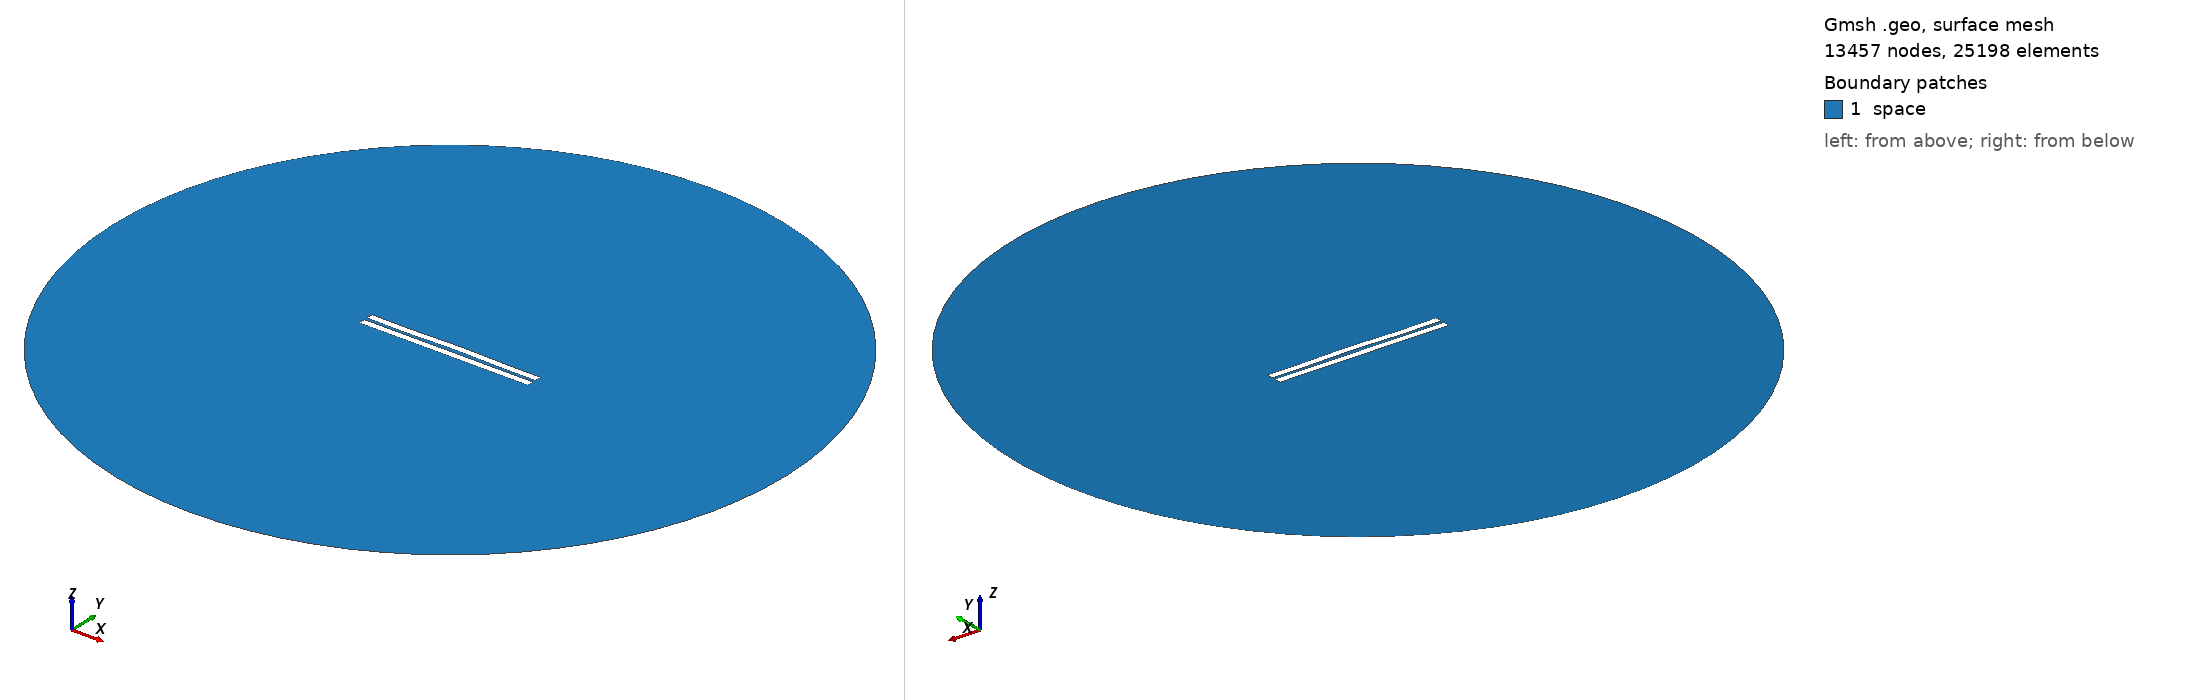

Gmsh geometry script, surface-meshed: 13457 nodes, 25198 surface elements. Boundary patches (legend numbers): 1 space. Left view from above one corner, right view from below the opposite corner. Legend entries are the model's physical surfaces. The drawing asked Gmsh for element sizes between 1% and 20% of the model's largest extent; the script's own settings can give other sizes.

=== 1606.geo (drawn) ===
//---------------------------------------
// Geometry kernel
//---------------------------------------

SetFactory("OpenCASCADE");



//---------------------------------------
// Parameters of the geometry
//---------------------------------------

// Overetch of the upper plate
overetch = 0.0;

// Distance between the plates
distance = 2.0;

// Discretization over the x axis (for the deformation)
nx = 50; 

// Length of the plate
L = 100 - overetch; 

// Number of modes
n = 4; 

// 1st mode coefficient
coeff(1) = 0.0;
beta(1) = 0.596864 * 3.1415926535 / L;

// 2nd mode coefficient
coeff(2) = 0.15;
beta(2) = 1.49418 * 3.1415926535 / L;

// 3rd mode coefficient
coeff(3) = -0.075;
beta(3) = 2.50025 * 3.1415926535 / L;

// 4th mode coefficient
coeff(4) = -0.15;
beta(4) = 3.49999 * 3.1415926535 / L;



//---------------------------------------
// Upper plate (deformed rectangle)
//---------------------------------------

// Coordiantes of the upper plate
xmin = -50;
xmax = 50 - overetch;

// Height of the upper plate
yheight = 4 - 2 * overetch;

// Indexes of the points
UpperID[] = {};
LowerID[] = {};
LeftID[] = {};
RightID[] = {};

// Point index
p = 1;

// Horizontal edges
For i In {1:nx}
    x = xmin + (i-1)*(xmax - xmin)/(nx-1);

    y_bottom = distance / 2 + overetch;
    For j In {1:n}
        C = (Cosh(beta(j)*L) + Cos(beta(j)*L)) / (Sinh(beta(j)*L) + Sin(beta(j)*L));
        y_bottom  = y_bottom + coeff(j) * (Cosh(beta(j)*(x+50)) - Cos(beta(j)*(x+50)) - C * (Sinh(beta(j)*(x+50)) - Sin(beta(j)*(x+50))));
    EndFor

    y_top = y_bottom + yheight;

    Point(p) = {x, y_top, 0, 1.0};
    UpperID[i] = p;
    p = p + 1;

    Point(p) = {x, y_bottom, 0, 1.0};
    LowerID[i] = p;
    p = p + 1;
EndFor

// Create point lists
UpperPts[] = {}; LowerPts[] = {};
For i In {1:nx}
  UpperPts[] += {UpperID[i]};
  LowerPts[] += {LowerID[i]};
EndFor

// Build splines
Spline(1) = {UpperPts[]};
Spline(2) = {LowerPts[]};
Line(3) = {LowerPts[nx-1], UpperPts[nx-1]};
Line(4) = {LowerPts[0], UpperPts[0]};

// Build the plane surface
Curve Loop(1) = {2, 3, -1, -4};
Plane Surface(1) = {1};



//---------------------------------------
// Lower plate (rectangle)
//---------------------------------------

// Vertices
Point(1001) = {-50, -1, 0, 1.0};
Point(1002) = { 50, -1, 0, 1.0};
Point(1003) = { 50,  -5, 0, 1.0};
Point(1004) = {-50,  -5, 0, 1.0};

// Edges
Line(5) = {1001, 1002};
Line(6) = {1002, 1003};
Line(7) = {1003, 1004};
Line(8) = {1004, 1001};

// Plane surface
Line Loop(2) = {5, 6, 7, 8};
Plane Surface(2) = {2}; 



//---------------------------------------
// Outer (fictious) boundary
//---------------------------------------

// Points
Point(1005) = {0, 0, 0};       // Center
Point(1006) = {200, 0, 0};     // Start point
Point(1007) = {0, 200, 0};     // 90 degrees
Point(1008) = {-200, 0, 0};    // 180 degrees
Point(1009) = {0, -200, 0};    // 270 degrees

// Circle arcs (each needs start, center, end)
Circle(9) = {1006, 1005, 1007};
Circle(10) = {1007, 1005, 1008};
Circle(11) = {1008, 1005, 1009};
Circle(12) = {1009, 1005, 1006};

// Plane surface for the entire domain
Curve Loop(3) = {9, 10, 11, 12};
Surface(3) = {3};

// Subtract the plates from the whole domain to obtain the actual domain where we want to solve the equations
BooleanDifference{ Surface{3}; Delete; }{ Surface{1}; Surface{2}; Delete; }




//---------------------------------------
// Transfinite Lines/Curves
//---------------------------------------

// Set the number of points on the boundaries
r = 7;

// Plates
Transfinite Curve {1, 2} = 50*r Using Progression 1;
Transfinite Curve {3, 4} = 2*r Using Progression 1;
Transfinite Line {5, 7} = 50*r Using Progression 1;
Transfinite Line {6, 8} = 2*r Using Progression 1;

// Outer boundary
Transfinite Line {9, 10, 11, 12} = 20 Using Progression 1;



//---------------------------------------
// Physical groups
//---------------------------------------                

// Physical curves (boundaries)
Physical Line("force_segment", 10) = {2};
Physical Line("upper_plate", 11) = {1, 3, 4};
Physical Line("lower_plate", 12) = {5, 6, 7, 8};
Physical Line("boundary", 20) = {9, 10, 11, 12};

// Physical Surfaces
Physical Surface("space", 30) = {3};



//---------------------------------------
// 6. Generate the Mesh
//---------------------------------------

// 2D mesh generation
Mesh 2;
